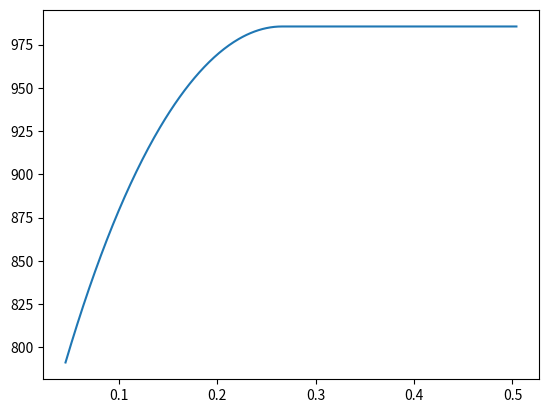

Here is the Python script that generated this plot:
from scipy.optimize import fsolve
import numpy as np 
import math
import matplotlib.pyplot as plt
def my_function(Z):
    X=Z[0]
    Y=Z[1]
    C=Z[2]
    D=Z[3]
    F=np.empty(4)
    F[0]=T-X-Y #X=c1,Y=c2
    F[1]=T-C-D #C=c1',D=c2'
    F[2]=(E*c*(X+(Y*math.exp(-H*L))+(I*L)-T))-(h1*d*((2*k*h2*(((X-C)*L)-((math.exp(-H*L))*(Y-D)/H)))-(q*t*t*h2*L)-(2*k*q*t*L))/((2*k*(h1-h2))+(2*h1*h2*t)))+(G*c*(C+(D*math.exp(-H*L))+(I*L)-T))-(h2*d*((2*k*h1*(((X-C)*L)-((math.exp(-H*L)-1)*(Y-D)/H)))-(q*t*t*h1*L)-(2*k*q*t*L))/((2*k*(h1-h2))+(2*h1*h2*t)))
    # F[3]=(G*c*(C+(D*math.exp(-H*L))+(I*L)-T))-(h2*d*((2*k*h1*(((X-C)*L)-((math.exp(-H*L)-1)*(Y-D)/H)))-(q*t*t*h1*L)-(2*k*q*t*L))/((2*k*(h1-h2))+(2*h1*h2*t)))
    F[3]=(E*c*(X+(Y*math.exp(-H*L))+(I*L)-T))+(G*c*(C+(D*math.exp(-H*L))+(I*L)-T))-q
    return F
d1=40 # float(input('d in mm ='))
t1=10
# float(input('t in mm= ')) 
# v=0.044*10**6
b1=550
# float(input('b in mm= '))
# d1=(v/(b1*2))
k=23
# float(input('thermal conductivity= '))
T=298
# float(input('ti= '))
m=10
# float(input('m dot= '))
L=2
# float(input('length= '))
q=400*10**3
# float(input('q= '))
c=4184
# float(input('c='))
t=0.001*t1
d=0.001*d1
b=0.001*b1
Tmax=0.0
array=[]
a1=b/2
while(a1>=d+(t/2)):
    array.append(a1)
    a1=a1-0.001
a1=(b/2)+0.001
while(a1<=b-d-(t/2)):
    array.append(a1)
    a1=a1+0.001
array.sort()
Y=[0]
Tsmaxi=0.0
Tsmaxo=0.0
y=-t/2
while(y<=(t/2)):
    Y.append(y)
    y=y+0.001
To1L=[]
To2L=[]
TSi=[]
TSo=[]
# print(array)
n=int(len(array)/2)
mid1=int(n-1)
mid2=n-1
Tmi=2500
Tmo=2500
sgenmax=0.0
SGEN=[]
# v=d1+t1/2-1 #start value
# while (v<=(b1-d1-t1/2)-1): #stop value
#     v=v+1
#     array.append(v) 
#array=np.linspace(t1/2+1,((b1-t1/2)-1),((b1-t1-2)+1))
# arr=[i*0.001 for i in array]
for a in array:
    alp1=d/(a-t/2)
    alp2=d/(b-a-t/2)
    nu1=((math.log(d/(a-t/2),math.exp(1))+2.6)/0.97)
    if(nu1>5.384):
        nu1=5.384
    nu2=((math.log(d/(b-a-t/2),math.exp(1))+2.6)/0.97)
    if(nu2>5.384):
        nu2=5.384
    di1=4*d*(a-t/2)/(2*(d+(a-t/2)))
    di2=4*d*(b-(a-t/2))/(2*(d+(b-a-t/2)))
    f1=24*(1-1.3553*alp1+1.9467*alp1**2-1.7012*alp1**3+0.9564*alp1**4-0.2537*alp1**5)#friction factors
    f2=24*(1-1.3553*alp2+1.9467*alp2**2-1.7012*alp2**3+0.9564*alp2**4-0.2537*alp2**5)
    h1=(nu1*k/di1)
    h2=(nu2*k/di2)
    M=(((h1*d*q*t*t*h2)+(2*k*q*t*h1*d))/((2*k*(h1+h2))+(2*h1*h2*t)))#k1
    N=(((h1*d*q*t*t*h2)+(2*k*q*t*h2*d))/((2*k*(h1+h2))+(2*h1*h2*t)))#k2
    J=(((2*k*h1*h2*d)/((2*k*(h1+h2))+(2*h1*h2*t))))#alpha
    A=(f2/f1)*((a-(0.5*t))/(d+a-(0.5*t)))*((d+b-a-(0.5*t))/(b-a-(0.5*t)))
    E=((m*(math.sqrt((f2*(a-(0.5*t))*(d+b-a-(0.5*t)))/(f1*(d+a-(0.5*t))*(b-a-(0.5*t)))))*(a-(0.5*t))/(((math.sqrt((f2*(a-(0.5*t))*(d+b-a-(0.5*t)))/(f1*(d+a-(0.5*t))*(b-a-(0.5*t)))))*(a-(0.5*t)))+(b-a-(0.5*t))))) #m1
    G=m*(b-a-(0.5*t))/((math.sqrt(A)*(a-(0.5*t)))+(b-a-(0.5*t)))#m2 
    H=(((E+G)*J)/(E*G*c)) #a
    I=((M+N)/((c*E)+(c*G))) #b
    ZGuess=np.array([100,1,100,1]) 
    Z = fsolve(my_function,ZGuess)
    To1=Z[0]+Z[1]*math.exp(-H*L)+I*L
    To2=Z[2]+Z[3]*math.exp(-H*L)+I*L
    # if a>(b/2):
    #     To1=To2L[mid1]
    #     To2=To1L[mid1]
    #    mid1=mid1-1
    P=((q*t/2)*(h1-h2))/(k*(h1+h2)+(t*h1*h2)) #c1
    Q=(((h1*t/2)+k)*((q*t/2)+h2*((q*t**2/8*k)+T))+((h2*t/2)+k)*((q*t/2)+h1*((q*t**2/8*k)+T)))/(k*(h1+h2))+h1*h2*t #c2
    R=(((q*t/2)*(h1-h2))+h1*h2*(To2-To1))/(k*(h1+h2)+(t*h1*h2))
    S=(((h1*t/2)+k)*((q*t/2)+h2*((q*t**2/8*k)+To2))+((h2*t/2)+k)*((q*t/2)+h1*((q*t**2/8*k)+To1)))/(k*(h1+h2))+h1*h2*t
    TS=[]
    for y in Y:
        Tsi=(-q/k)*0.5*y**2+P*y+Q
        Tso=(-q/k)*0.5*y**2+R*y+S
        if (y==-(t/2) or y==(t/2)):
              TS.append(Tsi)
              TS.append(Tso)      
        if (Tsi>Tsmaxi):
            Tsmaxi=Tsi
            maxposi=y
        if (Tso>Tsmaxo):
            Tsmaxo=Tso
            maxposo=y
    # if a>(b/2):
    #     Tsmaxi=TSi[mid2]
    #     Tsmaxo=TSo[mid2]
    #     mid2=mid2-1
    if a==(b/2):
        # print(Z,H,I)
        TM=[Tsmaxi,Tsmaxo]
    if a<(b/2):
        if Tsmaxi<Tmi:
            Tmi=Tsmaxi
            ai=a
            Zi=Z
            Hi=H
            Ii=I
        if Tsmaxo<Tmo:
            Tmo=Tsmaxo
            ao=a
            Zo=Z
            Ho=H
            Io=I
            TB=[To1,To2]
    TSi.append(Tsmaxi)
    TSo.append(Tsmaxo)
    To1L.append(To1)
    To2L.append(To2)
    x=0.5*10**(-3)
    sgen1=0.0
    sgen2=0.0
    while(x<L):
        Tb1=Z[0]+Z[1]*math.exp(-H*x)+I*x
        Tb2=Z[2]+Z[3]*math.exp(-H*x)+I*x
        c1=(((q*t/2)*(h1-h2))+h1*h2*(Tb2-Tb1))/(k*(h1+h2)+(t*h1*h2))
        c2=((h1*t/2)+k)*((q*t/2)+h2*((q*t**2/8*k)+Tb2))+((h2*t/2)+k)*((q*t/2)+h1*((q*t**2/8*k)+T))/((k*(h1-h2))+h1*h2*t)
        Ts1=(-q/k)*0.5*(-t/2)**2+c1*(-t/2)+c2
        Ts2=(-q/k)*0.5*(t/2)**2+c1*(t/2)+c2
        sgentemp1=h1*(h2*q*t**2+2*k*q*t-2*k*h2*(Tb1-Tb2)/(2*k*(h1+h2)+2*h1*h2*t))*d*0.001*((1/Tb1)-(1/Ts1))-E*f1*0.001*(E/(1000*(a-0.5*t)*d)**2/2*9.81*di1*1000)
        sgentemp2=h2*(h1*q*t**2+2*k*q*t-2*k*h1*(Tb2-Tb1)/(2*k*(h1+h2)+2*h1*h2*t))*d*0.001*((1/Tb2)-(1/Ts2))-G*f2*0.001*(E/(1000*(b-a-0.5*t)*d)**2/2*9.81*di2*1000)
        sgen1+=sgentemp1
        sgen2+=sgentemp2
        x+=0.001
    sgen=sgen1+sgen2
    SGEN.append(sgen)
    if (sgen>sgenmax):
        sgenmax=sgen
        maxp=a
    # print(To1,To2,end="\t")
    # print(a,end="\t")
    # # print(E,G,end="\t")
    # print(Tsmaxi,maxposi,end="\t")
    # print(Tsmaxo,maxposo,end="\t")
    # print(TS)
print(ai,ao,Tmi,Tmo)
print(TM,(b1/d1))
# print(TB)
# print(sgenmax,maxp)
# print(SGEN)
# print("integration const at aopt",Zo,"a=",Ho,"b=",Io)
plt.plot(array,TSo)
plt.show()